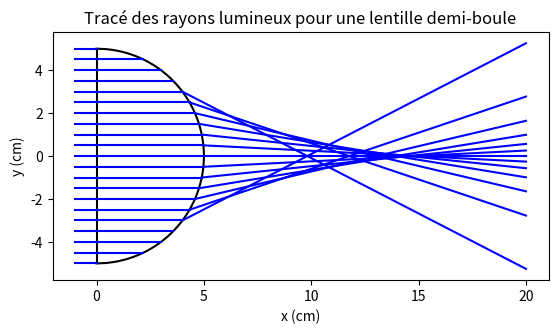

Write the Python code that produced this figure.
# -*- coding: utf-8 -*-

# Stigmatisme d'une lentille demi-boule
# Importation des bibliothèques utiles
# numpy pour la constitution des tableaux (colonnes, etc)
# et matplotlib.pyplot pour les graphes
import numpy as np
import matplotlib.pyplot as plt
# Les constantes du problème
n = 1.5 # C'est l'indice du milieu de la lentille
R = 5 # C'est le rayon en cm de la lentille
# Définition des fonctions utiles
# Définition de l'angle d'incidence angleInc (noté i dans l'étude théorique) en fonction de yI
def angleInc(yI):
    return -np.arcsin(yI/R)
# Définition de l'angle de réfraction angleRef (noté r dans l'étude théorique) en fonction de yI
ylim = R/n

def angleRef(yI):
        if abs(yI) > ylim:
            return None
        else:
            return np.arcsin(n*np.sin(angleInc(yI)))
        
# Définition de l'angle de déviation D
def angleD(yI):
    if abs(yI) > ylim:
        return None
    else:
        return angleRef(yI) - angleInc(yI)
# Abscisse du point I
def xI(yI):
    return np.sqrt(R**2 - yI**2)
# Partie graphique proprement dite
plt.plot([0,0], [-R, R], 'k-') # on trace le dioptre d'entrée
# On trace un trait qui va du point (0, -R) au point (0, R).
yS = np.linspace(-R, R, 500)
plt.plot(xI(yS), yS, 'k-') # on trace le dioptre de sortie
for yI in [k*R/10 for k in range(-10, 11)]:
    plt.plot([-1, xI(yI)], [yI, yI],'b-') #On trace les rayons à gauche du dioptre sphérique.
    if abs(yI) <ylim:
        y2 = yI + np.tan(angleD(yI))*(20 - xI(yI)) #On trace les rayons à droite du dioptre sphérique.
        plt.plot([xI(yI), 20], [yI, y2], 'b-')
        
        
plt.xlabel("x (cm)")
plt.ylabel("y (cm)")
plt.title("Tracé des rayons lumineux pour une lentille demi-boule")
plt.axis('scaled') #pour avoir la même échelle sur les deux axes
plt.show()